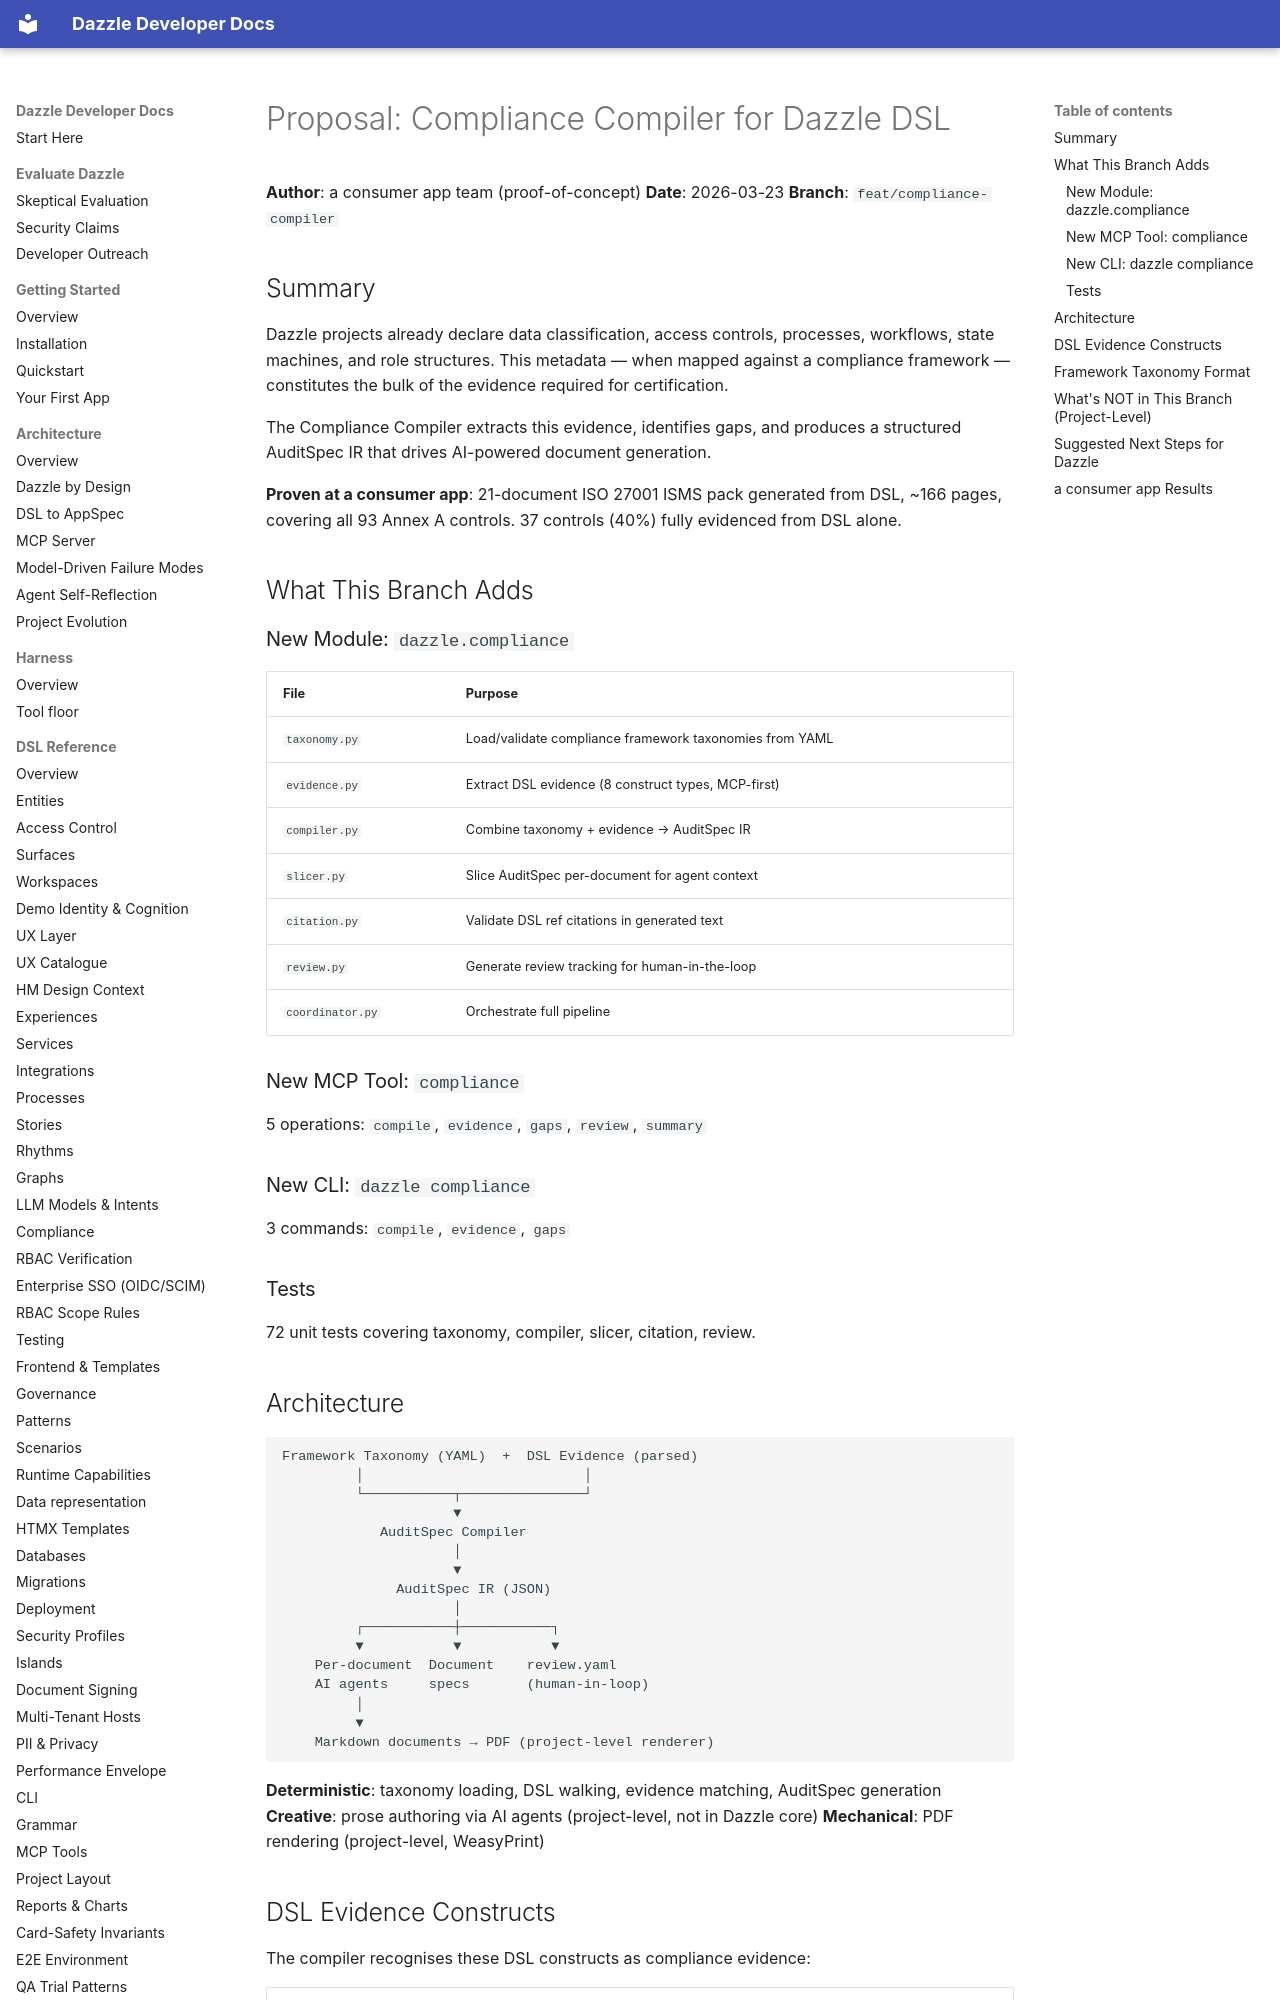

repository: manwithacat/dazzle · page: proposals/compliance-compiler/index.html · generator: mkdocs

# Proposal: Compliance Compiler for Dazzle DSL

**Author**: a consumer app team (proof-of-concept)
**Date**: 2026-03-23
**Branch**: `feat/compliance-compiler`

## Summary

Dazzle projects already declare data classification, access controls, processes, workflows, state machines, and role structures. This metadata — when mapped against a compliance framework — constitutes the bulk of the evidence required for certification.

The Compliance Compiler extracts this evidence, identifies gaps, and produces a structured AuditSpec IR that drives AI-powered document generation.

**Proven at a consumer app**: 21-document ISO 27001 ISMS pack generated from DSL, ~166 pages, covering all 93 Annex A controls. 37 controls (40%) fully evidenced from DSL alone.

## What This Branch Adds

### New Module: `dazzle.compliance`

| File | Purpose |
|------|---------|
| `taxonomy.py` | Load/validate compliance framework taxonomies from YAML |
| `evidence.py` | Extract DSL evidence (8 construct types, MCP-first) |
| `compiler.py` | Combine taxonomy + evidence → AuditSpec IR |
| `slicer.py` | Slice AuditSpec per-document for agent context |
| `citation.py` | Validate DSL ref citations in generated text |
| `review.py` | Generate review tracking for human-in-the-loop |
| `coordinator.py` | Orchestrate full pipeline |

### New MCP Tool: `compliance`

5 operations: `compile`, `evidence`, `gaps`, `review`, `summary`

### New CLI: `dazzle compliance`

3 commands: `compile`, `evidence`, `gaps`

### Tests

72 unit tests covering taxonomy, compiler, slicer, citation, review.

## Architecture

```
Framework Taxonomy (YAML)  +  DSL Evidence (parsed)
         │                           │
         └───────────┬───────────────┘
                     ▼
            AuditSpec Compiler
                     │
                     ▼
              AuditSpec IR (JSON)
                     │
         ┌───────────┼───────────┐
         ▼           ▼           ▼
    Per-document  Document    review.yaml
    AI agents     specs       (human-in-loop)
         │
         ▼
    Markdown documents → PDF (project-level renderer)
```

**Deterministic**: taxonomy loading, DSL walking, evidence matching, AuditSpec generation
**Creative**: prose authoring via AI agents (project-level, not in Dazzle core)
**Mechanical**: PDF rendering (project-level, WeasyPrint)
